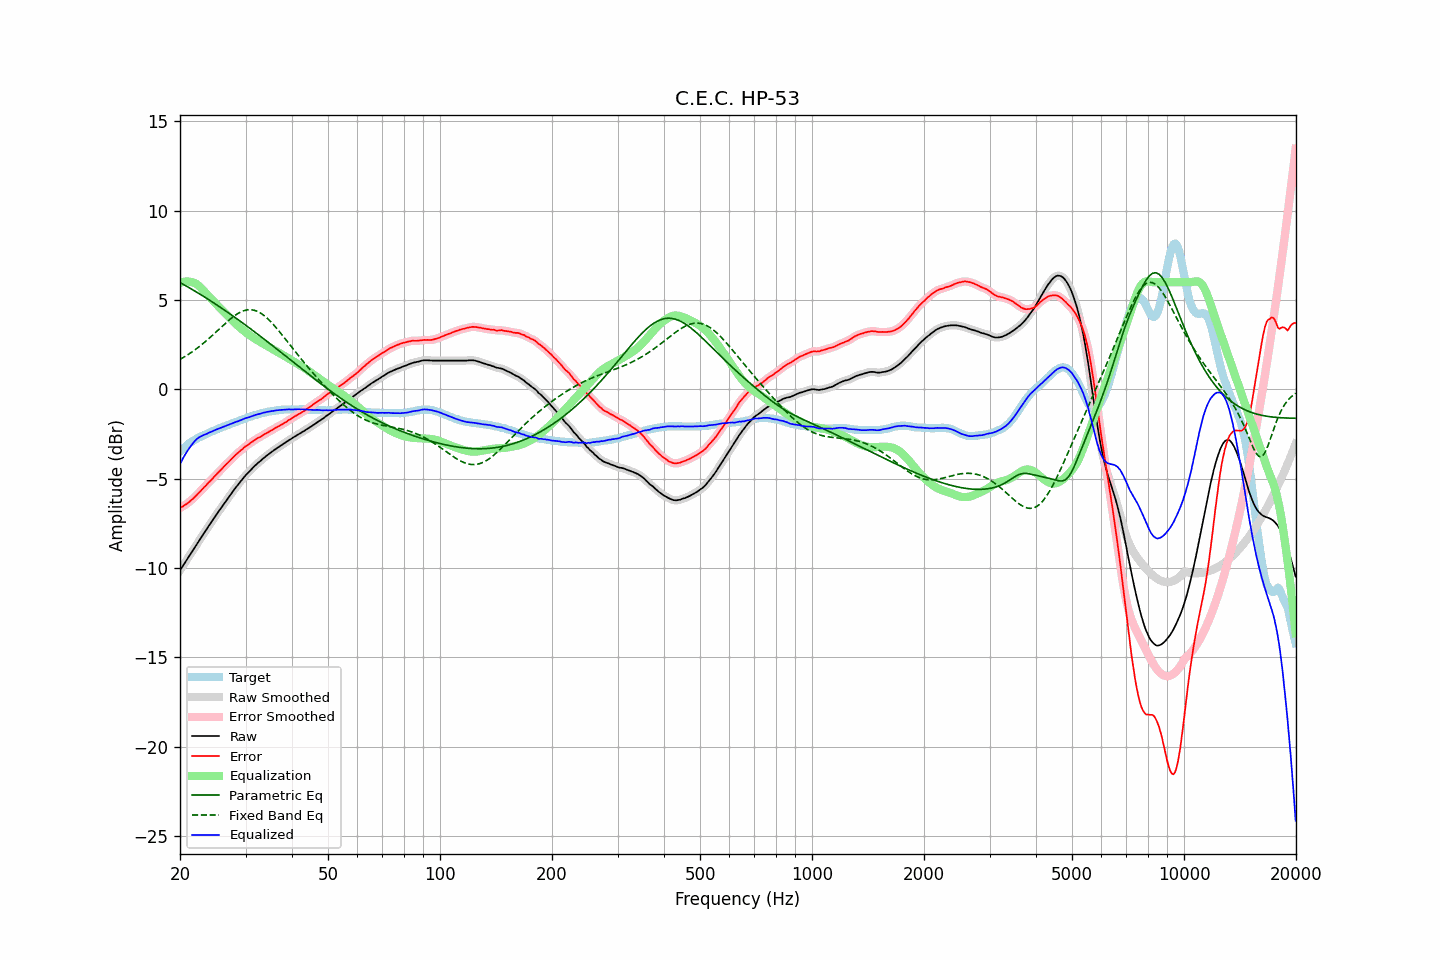

The data file committed next to this chart (first rows):
frequency, raw, error, smoothed, error_smoothed, equalization, parametric_eq, fixed_band_eq, equalized_raw, equalized_smoothed, target
20.00, -10.13, -6.64, -10.13, -6.64, 5.95, 5.98, 1.68, -4.18, -4.18, -3.49
20.20, -9.99, -6.59, -9.99, -6.59, 5.99, 5.93, 1.73, -4.00, -4.00, -3.40
20.40, -9.85, -6.54, -9.85, -6.54, 6.01, 5.88, 1.78, -3.84, -3.84, -3.31
20.61, -9.71, -6.47, -9.71, -6.48, 6.03, 5.83, 1.83, -3.68, -3.68, -3.24
20.81, -9.57, -6.42, -9.57, -6.42, 6.04, 5.78, 1.89, -3.53, -3.53, -3.15
21.02, -9.43, -6.36, -9.43, -6.35, 6.04, 5.73, 1.95, -3.39, -3.39, -3.07
21.23, -9.29, -6.28, -9.29, -6.28, 6.03, 5.68, 2.00, -3.26, -3.26, -3.01
21.44, -9.15, -6.20, -9.15, -6.21, 6.01, 5.62, 2.06, -3.14, -3.14, -2.95
21.66, -9.01, -6.13, -9.01, -6.12, 5.99, 5.57, 2.13, -3.02, -3.02, -2.88
21.87, -8.87, -6.04, -8.87, -6.04, 5.96, 5.52, 2.19, -2.91, -2.91, -2.83
22.09, -8.73, -5.95, -8.73, -5.95, 5.91, 5.46, 2.26, -2.82, -2.82, -2.78
22.31, -8.59, -5.86, -8.59, -5.86, 5.85, 5.41, 2.33, -2.74, -2.74, -2.73
22.54, -8.45, -5.77, -8.45, -5.77, 5.77, 5.35, 2.39, -2.68, -2.68, -2.68
22.76, -8.32, -5.68, -8.32, -5.67, 5.69, 5.30, 2.47, -2.63, -2.63, -2.64
22.99, -8.18, -5.58, -8.18, -5.58, 5.60, 5.24, 2.54, -2.59, -2.59, -2.60
23.22, -8.04, -5.48, -8.05, -5.49, 5.50, 5.19, 2.61, -2.55, -2.55, -2.56
23.45, -7.91, -5.40, -7.91, -5.39, 5.40, 5.13, 2.69, -2.52, -2.51, -2.51
23.69, -7.77, -5.30, -7.77, -5.30, 5.30, 5.07, 2.77, -2.48, -2.47, -2.48
23.92, -7.63, -5.20, -7.64, -5.21, 5.20, 5.01, 2.85, -2.43, -2.43, -2.43
24.16, -7.50, -5.12, -7.50, -5.11, 5.11, 4.96, 2.93, -2.39, -2.39, -2.39
24.40, -7.37, -5.02, -7.37, -5.02, 5.02, 4.90, 3.01, -2.35, -2.35, -2.35
24.65, -7.23, -4.92, -7.23, -4.92, 4.92, 4.84, 3.09, -2.31, -2.31, -2.32
24.89, -7.10, -4.82, -7.10, -4.82, 4.83, 4.78, 3.18, -2.27, -2.27, -2.28
25.14, -6.97, -4.73, -6.97, -4.73, 4.73, 4.72, 3.26, -2.24, -2.24, -2.24
25.39, -6.84, -4.64, -6.84, -4.64, 4.64, 4.66, 3.34, -2.20, -2.20, -2.20
25.65, -6.71, -4.55, -6.71, -4.55, 4.55, 4.60, 3.43, -2.17, -2.17, -2.16
25.91, -6.58, -4.45, -6.58, -4.45, 4.45, 4.54, 3.51, -2.13, -2.13, -2.13
26.16, -6.45, -4.36, -6.45, -4.36, 4.36, 4.48, 3.60, -2.09, -2.09, -2.09
26.43, -6.32, -4.26, -6.32, -4.27, 4.27, 4.42, 3.68, -2.05, -2.06, -2.06
26.69, -6.20, -4.18, -6.20, -4.18, 4.18, 4.35, 3.76, -2.02, -2.02, -2.02
26.96, -6.07, -4.09, -6.08, -4.09, 4.09, 4.29, 3.84, -1.99, -1.99, -1.98
27.23, -5.95, -4.00, -5.95, -4.00, 3.99, 4.23, 3.91, -1.96, -1.95, -1.95
27.50, -5.82, -3.91, -5.82, -3.91, 3.91, 4.17, 3.99, -1.92, -1.92, -1.91
27.77, -5.70, -3.81, -5.70, -3.82, 3.82, 4.10, 4.06, -1.88, -1.88, -1.89
28.05, -5.58, -3.73, -5.58, -3.73, 3.73, 4.04, 4.13, -1.85, -1.85, -1.85
28.33, -5.46, -3.63, -5.46, -3.64, 3.65, 3.97, 4.19, -1.82, -1.82, -1.83
28.62, -5.35, -3.56, -5.35, -3.56, 3.56, 3.91, 4.25, -1.79, -1.79, -1.79
28.90, -5.23, -3.48, -5.23, -3.48, 3.48, 3.85, 4.30, -1.75, -1.75, -1.75
29.19, -5.12, -3.40, -5.12, -3.41, 3.40, 3.78, 4.34, -1.72, -1.72, -1.72
29.48, -5.01, -3.34, -5.01, -3.33, 3.33, 3.71, 4.38, -1.68, -1.68, -1.67
29.78, -4.89, -3.24, -4.90, -3.25, 3.26, 3.65, 4.41, -1.64, -1.64, -1.65
30.08, -4.79, -3.18, -4.80, -3.18, 3.19, 3.58, 4.43, -1.61, -1.61, -1.61
30.38, -4.70, -3.12, -4.70, -3.11, 3.12, 3.52, 4.45, -1.59, -1.58, -1.59
30.68, -4.61, -3.07, -4.61, -3.06, 3.05, 3.45, 4.46, -1.56, -1.56, -1.55
30.99, -4.51, -2.98, -4.52, -2.99, 2.99, 3.38, 4.46, -1.52, -1.53, -1.53
31.30, -4.42, -2.93, -4.42, -2.93, 2.93, 3.31, 4.45, -1.49, -1.49, -1.49
31.61, -4.33, -2.87, -4.33, -2.87, 2.87, 3.25, 4.43, -1.46, -1.46, -1.46
31.93, -4.24, -2.81, -4.24, -2.81, 2.81, 3.18, 4.40, -1.43, -1.43, -1.43
32.24, -4.16, -2.75, -4.16, -2.75, 2.76, 3.11, 4.37, -1.40, -1.40, -1.41
32.57, -4.08, -2.70, -4.08, -2.70, 2.70, 3.04, 4.33, -1.38, -1.38, -1.39
32.89, -4.01, -2.66, -4.01, -2.65, 2.65, 2.97, 4.28, -1.36, -1.36, -1.35
33.22, -3.93, -2.60, -3.93, -2.60, 2.60, 2.90, 4.22, -1.34, -1.34, -1.33
33.55, -3.85, -2.54, -3.85, -2.55, 2.54, 2.83, 4.15, -1.31, -1.31, -1.31
33.89, -3.78, -2.49, -3.78, -2.49, 2.49, 2.76, 4.08, -1.29, -1.28, -1.29
34.23, -3.70, -2.44, -3.71, -2.44, 2.44, 2.69, 4.00, -1.26, -1.27, -1.26
34.57, -3.64, -2.40, -3.64, -2.39, 2.39, 2.62, 3.92, -1.25, -1.25, -1.25
34.92, -3.57, -2.33, -3.57, -2.34, 2.34, 2.55, 3.83, -1.23, -1.23, -1.24
35.27, -3.50, -2.29, -3.51, -2.29, 2.29, 2.48, 3.73, -1.22, -1.22, -1.21
35.62, -3.44, -2.24, -3.44, -2.23, 2.23, 2.41, 3.64, -1.21, -1.20, -1.20
35.97, -3.37, -2.18, -3.37, -2.18, 2.18, 2.34, 3.53, -1.19, -1.19, -1.19
... 635 more rows
